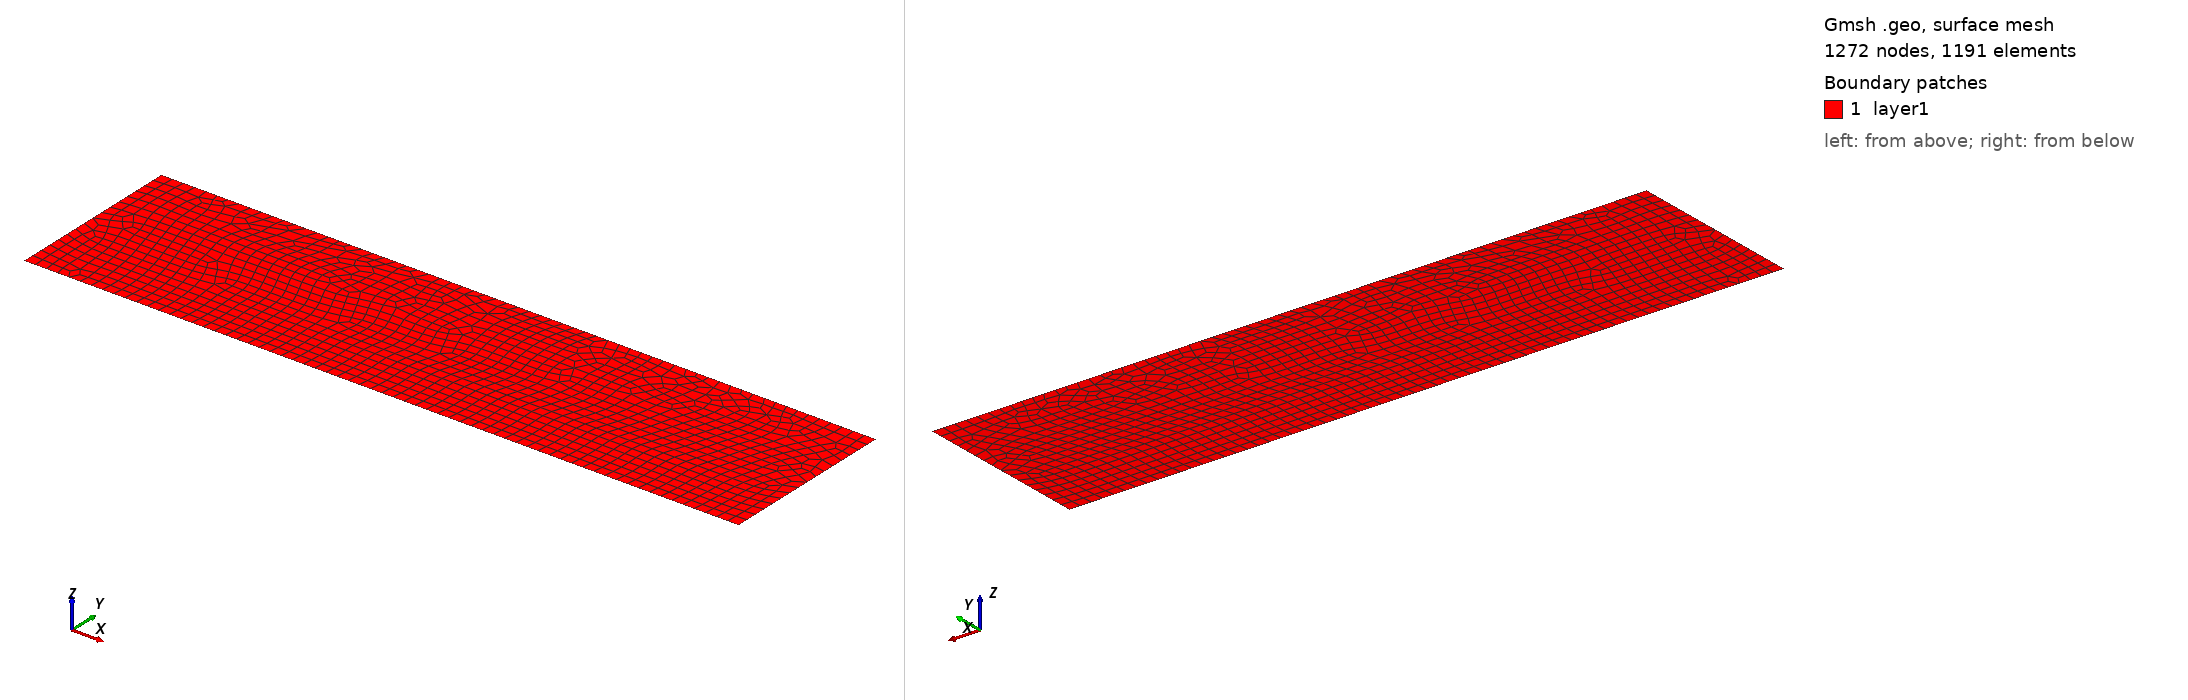

Gmsh geometry script, surface-meshed: 1272 nodes, 1191 surface elements. Boundary patches (legend numbers): 1 layer1. Left view from above one corner, right view from below the opposite corner. Legend entries are the model's physical surfaces. The drawing asked Gmsh for element sizes between 1% and 20% of the model's largest extent; the script's own settings can give other sizes.

=== elder_cl2-4_quad.geo (drawn) ===
cl = 0.0625;
//+
Point(1) = {0, 0, 0, cl};
//+
Point(2) = {4, 0, 0, cl};
//+
Point(3) = {0, 1, 0, cl};
//+
Point(4) = {4, 1, 0, cl};
//+
Point(5) = {1, 0, 0, cl};
//+
Point(6) = {3, 0, 0, cl};
//+
Line(1) = {3, 1};
//+
Line(2) = {1, 5};
//+
Line(3) = {5, 6};
//+
Line(4) = {6, 2};
//+
Line(5) = {2, 4};
//+
Line(6) = {4, 3};
//+
Line Loop(1) = {6, 1, 2, 3, 4, 5};
//+
Plane Surface(1) = {1};
//+
Physical Line("bottom_half") = {3};
//+
Physical Line("bottom_out") = {2, 4};
//+
Physical Line("right") = {5};
//+
Physical Line("left") = {1};
//+
Physical Line("top") = {6};
//+
Physical Surface("layer1") = {1};
//+
Characteristic Length {5, 6} = cl;
//+
Recombine Surface {1};
